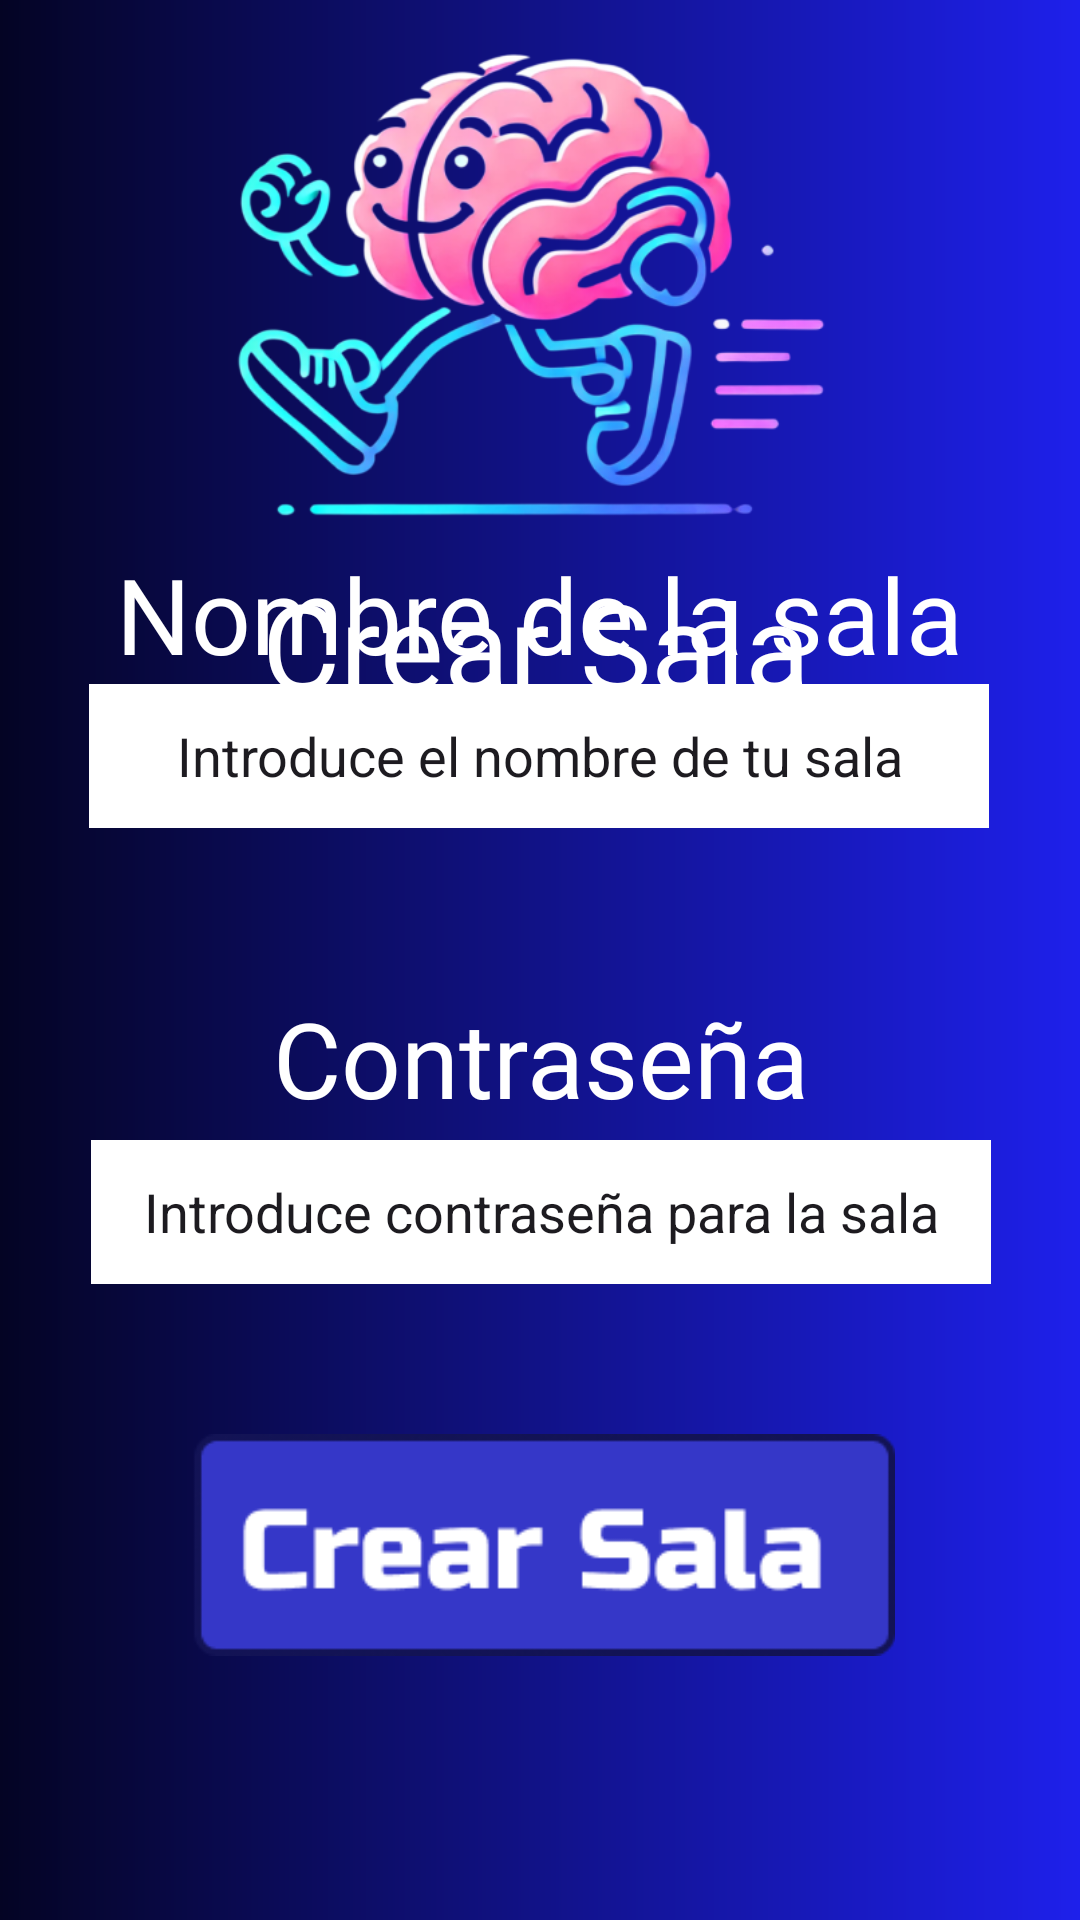

This screen was rendered from an Android layout file. Write that file and the resources it references.
<!-- AndroidManifest.xml: application theme Theme.QuizUpProject -->
<!-- res/layout/crear_sala.xml -->
<?xml version="1.0" encoding="utf-8"?>
<androidx.constraintlayout.widget.ConstraintLayout xmlns:android="http://schemas.android.com/apk/res/android"
    xmlns:app="http://schemas.android.com/apk/res-auto"
    xmlns:tools="http://schemas.android.com/tools"
    android:layout_width="match_parent"
    android:layout_height="match_parent"
    android:background="@drawable/degradado"
    tools:layout_editor_absoluteX="1dp"
    tools:layout_editor_absoluteY="30dp">

    <ImageView
        android:id="@+id/imageView2"
        android:layout_width="250dp"
        android:layout_height="180dp"
        android:layout_marginTop="4dp"
        android:src="@drawable/logo"
        app:layout_constraintEnd_toEndOf="parent"
        app:layout_constraintHorizontal_bias="0.496"
        app:layout_constraintStart_toStartOf="parent"
        app:layout_constraintTop_toTopOf="parent" />

    <TextView
        android:id="@+id/textView2"
        android:layout_width="wrap_content"
        android:layout_height="wrap_content"
        android:layout_marginTop="4dp"
        android:fontFamily="@font/russo_one"
        android:gravity="center"
        android:text="@string/crear_sala"
        android:textAlignment="center"
        android:textColor="@color/white"
        android:textSize="40sp"
        app:layout_constraintEnd_toEndOf="parent"
        app:layout_constraintHorizontal_bias="0.491"
        app:layout_constraintStart_toStartOf="parent"
        app:layout_constraintTop_toBottomOf="@+id/imageView2" />

    <TextView
        android:id="@+id/textView3"
        android:layout_width="wrap_content"
        android:layout_height="wrap_content"
        android:layout_marginBottom="412dp"
        android:fontFamily="@font/russo_one"
        android:gravity="center"
        android:text="@string/nombre_de_la_sala"
        android:textAlignment="center"
        android:textColor="@color/white"
        android:textSize="35sp"
        app:layout_constraintBottom_toBottomOf="parent"
        app:layout_constraintEnd_toEndOf="parent"
        app:layout_constraintHorizontal_bias="0.494"
        app:layout_constraintStart_toStartOf="parent" />

    <EditText
        android:id="@+id/introducir_correo"
        android:layout_width="300dp"
        android:layout_height="48dp"
        android:layout_marginBottom="364dp"
        android:background="#FFFFFF"
        android:text="@string/introduce_el_nombre_de_tu_sala"
        android:textAlignment="center"
        app:layout_constraintBottom_toBottomOf="parent"
        app:layout_constraintEnd_toEndOf="parent"
        app:layout_constraintHorizontal_bias="0.495"
        app:layout_constraintStart_toStartOf="parent" />

    <EditText
        android:id="@+id/editText2"
        android:layout_width="300dp"
        android:layout_height="48dp"
        android:layout_marginBottom="212dp"
        android:background="@color/white"
        android:text="@string/introduce_contrase_a_para_la_sala"
        android:textAlignment="center"
        app:layout_constraintBottom_toBottomOf="parent"
        app:layout_constraintEnd_toEndOf="parent"
        app:layout_constraintHorizontal_bias="0.504"
        app:layout_constraintStart_toStartOf="parent" />

    <TextView
        android:id="@+id/textview4"
        android:layout_width="wrap_content"
        android:layout_height="wrap_content"
        android:layout_marginBottom="264dp"
        android:fontFamily="@font/russo_one"
        android:gravity="center"
        android:text="@string/contrase_a"
        android:textColor="@color/white"
        android:textSize="35sp"
        app:layout_constraintBottom_toBottomOf="parent"
        app:layout_constraintEnd_toEndOf="parent"
        app:layout_constraintStart_toStartOf="parent" />

    <ImageView
        android:id="@+id/boton_crear_sesion"
        android:layout_width="268dp"
        android:layout_height="74dp"
        android:layout_marginBottom="88dp"
        android:src="@drawable/boton_crear_sesion"
        app:layout_constraintBottom_toBottomOf="parent"
        app:layout_constraintEnd_toEndOf="parent"
        app:layout_constraintHorizontal_bias="0.47"
        app:layout_constraintStart_toStartOf="parent" />

</androidx.constraintlayout.widget.ConstraintLayout>
<!-- resources referenced by this layout -->
<resources>
  <!-- drawable boton_crear_sesion: png bitmap (drawable, 4837 bytes) -->
  <!-- drawable degradado (drawable) -->
  <?xml version="1.0" encoding="utf-8"?>
  <layer-list xmlns:android="http://schemas.android.com/apk/res/android">
      <item>
          <shape>
              <gradient
                  android:startColor="#1E20EB"
              android:endColor="#040424"
              android:angle="180"
              android:type="linear" />
          </shape>
      </item>
  </layer-list>
  <!-- drawable logo: png bitmap (drawable, 154255 bytes) -->
  <string name="contrase_a">Contraseña</string>
  <string name="crear_sala">Crear Sala</string>
  <string name="introduce_contrase_a_para_la_sala">Introduce contraseña para la sala</string>
  <string name="introduce_el_nombre_de_tu_sala">Introduce el nombre de tu sala</string>
  <string name="nombre_de_la_sala">Nombre de la sala</string>
  <style name="Theme.QuizUpProject" parent="Base.Theme.QuizUpProject" />
  <style name="Base.Theme.QuizUpProject" parent="Theme.Material3.DayNight.NoActionBar">
          
          
      </style>
  <!-- not gathered from this repository: default colours our renderer supplied (Android Studio template values) -->
  <color name="white">#FFFFFFFF</color>
</resources>
